Run: headless pygame with SDL's dummy video driver; simulated clock (each Clock.tick advances the game by its frame time, no real sleeping); random seed 0; keys injected as events and as key.get_pressed() state; mouse plan: one left click at the window centre at the start of phase 2, then a move to the lower-right quarter at the start of phase 3.
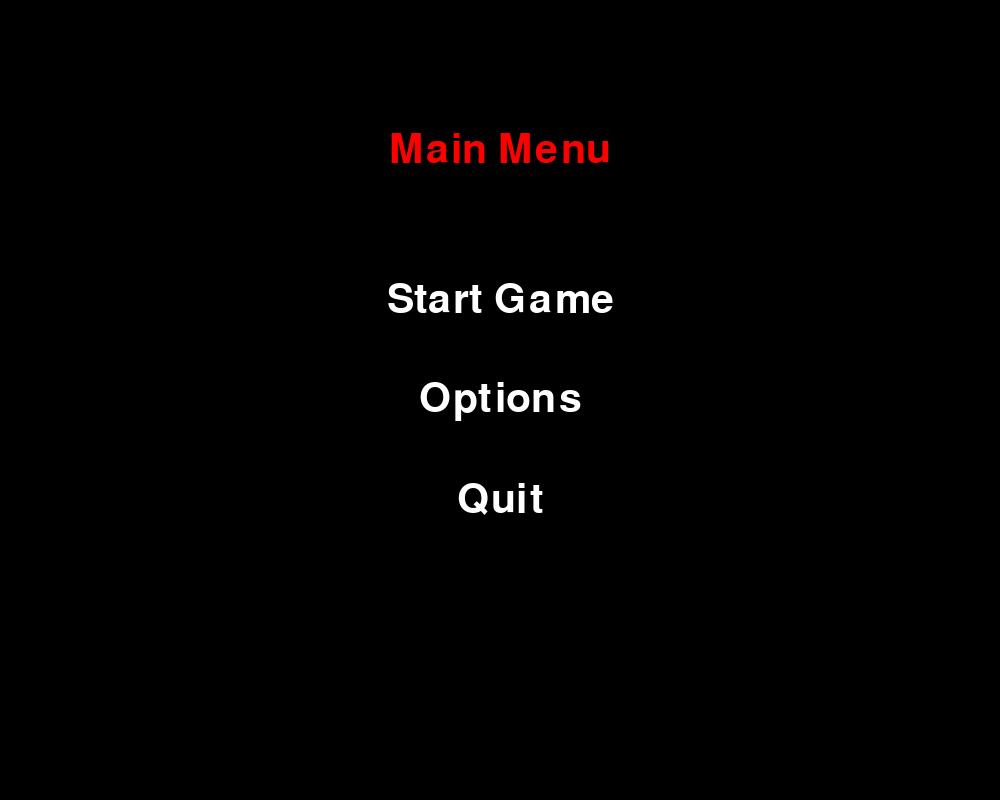
Frame 1 of 4 · flips 1–60 · no input
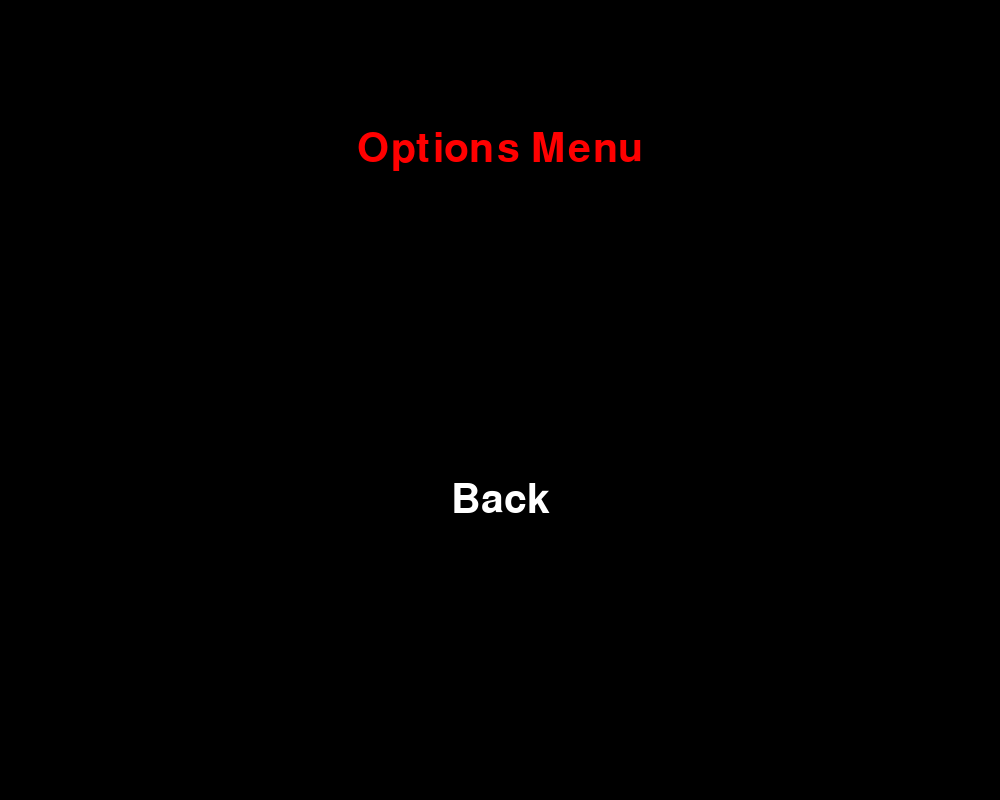
Frame 2 of 4 · flips 61–180 · clicked the window centre · tapped SPACE, RETURN · held RIGHT (→), D
Frame 3 of 4 · flips 181–300 · moved the mouse to the lower-right quarter · held DOWN (↓), S · screen unchanged from frame 2, image omitted
Frame 4 of 4 · flips 301–420 · held LEFT (←), A, UP (↑), W · screen unchanged from frame 3, image omitted

The pygame program that drew these frames:

import pygame
import sys
from random import randint

# Init game
pygame.init()
pygame.display.set_caption("Snake-Like")


class Platformer:
    def __init__(self):
        # Window parameters
        self.window = pygame.display.set_mode((1000, 800))
        self.run = True
        self.fps = 60
        self.clock = pygame.time.Clock()

        # Snake
        self.snake_head = pygame.Rect(20, 20, 40, 40)
        self.snake_body_size = 30
        self.snake_speed = 11
        self.segments = []

        # Food
        self.food_size = 30
        self.is_spawned = False

        # State
        self.state = "menu"

        self.hover_start = False
        self.hover_options = False
        self.hover_quit = False
        self.hover_back = False

    def collision(self):
        if self.snake_head.colliderect(self.food):
            self.is_spawned = False

    def create_food(self):
        if not self.is_spawned:
            window_height = self.window.get_height() - self.food_size
            window_width = self.window.get_width() - self.food_size

            self.food = pygame.Rect(
                randint(30, window_width),
                randint(30, window_height),
                self.food_size,
                self.food_size,
            )
            self.is_spawned = True

    def move_snake(self):
        keys = pygame.key.get_pressed()
        x_limit = self.window.get_width() - self.snake_head.width - 10
        y_limit = self.window.get_height() - self.snake_head.height - 10
        if keys[pygame.K_d] and self.snake_head.x < x_limit:
            self.snake_head.x += self.snake_speed
        elif keys[pygame.K_a] and self.snake_head.x > 10:
            self.snake_head.x -= self.snake_speed
        elif keys[pygame.K_w] and self.snake_head.y > 10:
            self.snake_head.y -= self.snake_speed
        elif keys[pygame.K_s] and self.snake_head.y < y_limit:
            self.snake_head.y += self.snake_speed

    def draw_window(self):
        # Draw background
        self.window.fill((0, 0, 0))

        # Draw snake head
        pygame.draw.rect(self.window, (111, 111, 111), self.snake_head, border_radius=30)

        # Draw food
        self.create_food()
        pygame.draw.rect(self.window, (111, 111, 111), self.food, border_radius=30)

        # Update and fps
        self.clock.tick(self.fps)
        pygame.display.update()

    def key_event(self):
        for event in pygame.event.get():
            if event.type == pygame.QUIT:
                self.run = False
                sys.exit()

            if event.type == pygame.KEYDOWN:
                if event.key == pygame.K_ESCAPE:
                    self.state = "menu"

    def run_game(self):
        while self.run:

            # Key events
            self.key_event()

            # States
            if self.state == "menu":
                self.main_menu()
            elif self.state == "options":
                self.options_menu()
            elif self.state == "start":
                # Draw objects
                self.draw_window()

                # Snake
                self.move_snake()

                # Check collision
                self.collision()

    def main_menu(self):
        self.window.fill((0, 0, 0))

        font = pygame.font.SysFont("Arial", 60)

        title_text = font.render("Main Menu", True, (255, 0, 0))
        if not self.hover_start:
            start_text = font.render("Start Game", True, (255, 255, 255))
        else:
            start_text = font.render("Start Game", True, (255, 255, 111))

        if not self.hover_options:
            options_text = font.render("Options", True, (255, 255, 255))
        else:
            options_text = font.render("Options", True, (255, 255, 111))
        if not self.hover_quit:
            quit_text = font.render("Quit", True, (255, 255, 255))
        else:
            quit_text = font.render("Quit", True, (255, 255, 111))

        title_rect = title_text.get_rect(center=(500, 150))
        start_rect = start_text.get_rect(center=(500, 300))
        options_rect = options_text.get_rect(center=(500, 400))
        quit_rect = quit_text.get_rect(center=(500, 500))

        self.window.blit(title_text, title_rect)
        self.window.blit(start_text, start_rect)
        self.window.blit(options_text, options_rect)
        self.window.blit(quit_text, quit_rect)

        pygame.display.update()
        mouse_pos = pygame.mouse.get_pos()

        if start_rect.collidepoint(mouse_pos):
            self.hover_start = True
        else:
            self.hover_start = False

        if options_rect.collidepoint(mouse_pos):
            self.hover_options = True
        else:
            self.hover_options = False

        if quit_rect.collidepoint(mouse_pos):
            self.hover_quit = True
        else:
            self.hover_quit = False

        for event in pygame.event.get():
            if event.type == pygame.MOUSEBUTTONDOWN:
                if start_rect.collidepoint(mouse_pos):
                    self.state = "start"
                elif options_rect.collidepoint(mouse_pos):
                    self.state = "options"
                elif quit_rect.collidepoint(mouse_pos):
                    pygame.quit()
                    sys.exit()

            elif event.type == pygame.QUIT:
                self.run = False
                sys.exit()

    def options_menu(self):
        self.window.fill((0, 0, 0))

        font = pygame.font.SysFont("Arial", 60)
        options_text = font.render("Options Menu", True, (255, 0, 0))
        if not self.hover_back:
            back_text = font.render("Back", True, (255, 255, 255))
        else:
            back_text = font.render("Back", True, (255, 255, 111))

        options_rect = options_text.get_rect(center=(500, 150))
        back_rect = back_text.get_rect(center=(500, 500))

        self.window.blit(options_text, options_rect)
        self.window.blit(back_text, back_rect)

        pygame.display.update()
        mouse_pos = pygame.mouse.get_pos()

        if back_rect.collidepoint(mouse_pos):
            self.hover_back = True
        else:
            self.hover_back = False
        for event in pygame.event.get():
            if event.type == pygame.MOUSEBUTTONDOWN:
                if back_rect.collidepoint(mouse_pos):
                    self.state = "menu"
            elif event.type == pygame.QUIT:
                self.run = False
                sys.exit()


if __name__ == "__main__":
    game = Platformer()
    game.run_game()
